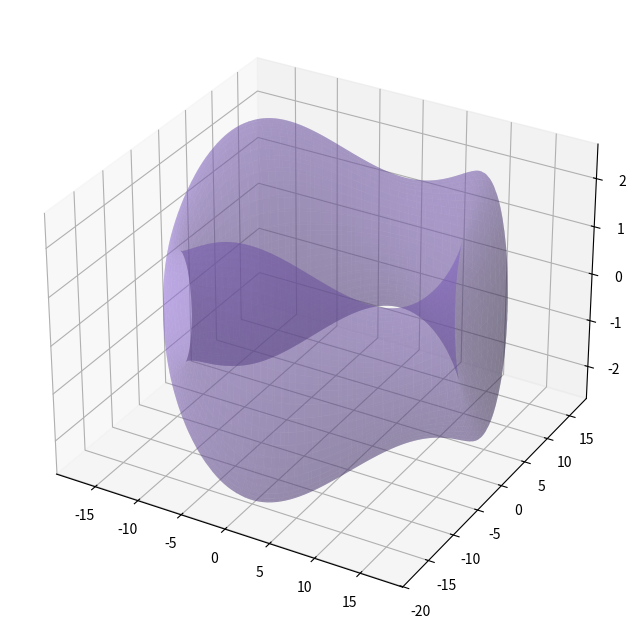
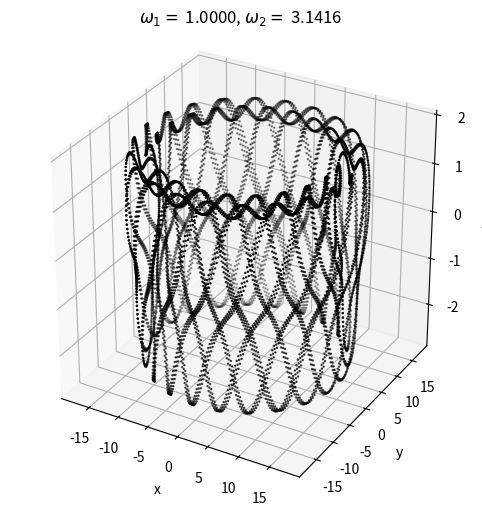

These figures' Python source, in order:
## IMPORTS ############################################################
#######################################################################
import matplotlib.pyplot as plt
import numpy as np
from fractions import Fraction




## TORUS MAPPINGS #####################################################
#######################################################################
def classical_torus(R, r, w1, w2, t, plot = False):
    """
    Returns x,y,z embedding of classical round 2-torus in R3. 
    
    Inputs: R.........(Float) major radius
            r.........(Float) minor radius
            w1........(Float) angular velocity 1
            w2........(Float) angular velocity 2
            t.........(List) sequence of times
            plot......(Boolean) plots surface shape if true
    Outputs: x,y,z....(List, List, List) mapping to R^3
    """
    theta1 = w1*t # Major rotation
    theta2 = w2*t # Minor rotation

    x = (R+r*np.cos(theta2))*np.cos(theta1)
    y = (R+r*np.cos(theta2))*np.sin(theta1)
    z = r*np.sin(theta2)
    
    if plot:
        u = np.linspace(0 ,2*np.pi, 200)
        v = np.linspace(0, 2*np.pi, 100)
        U, V = np.meshgrid(u,v)
        X = (R + r*np.cos(V)) * np.cos(U)
        Y = (R + r*np.cos(V)) * np.sin(U)
        Z = r * np.sin(V)
        fig = plt.figure(figsize=(10,8))
        ax = fig.add_subplot(111, projection='3d')
        ax.plot_surface(X, Y, Z, rstride=2, cstride=2, color='mediumpurple', alpha=0.35, linewidth=0)
        plt.savefig("Classical_Torus_Surface.png")
        plt.close()
        
    return x,y,z
    
def wiggle_torus(R, r, w1, w2, t, a, k, plot = False):
    """
    Returns x,y,z embedding of twisted mobius-like 2-torus in R3. 
    
    Inputs: R.........(Float) major radius
            r.........(Float) minor radius
            w1........(Float) angular velocity 1
            w2........(Float) angular velocity 2
            t.........(List) sequence of times
            a.........(Int) amplitude of wiggle
            k.........(Int) number of wiggles
            plot......(Boolean) plots surface shape if true
    Outputs: x,y,z....(List, List, List) mapping to R^3
    """
    theta1 = w1*t # Major rotation
    theta2 = w2*t # Minor rotation
    r_wiggle = r*(1+a*np.sin(k*(theta2))) # Radius modulation

    x = (R+r_wiggle*np.cos(theta2))*np.cos(theta1)
    y = (R+r_wiggle*np.cos(theta2))*np.sin(theta1)
    z = r_wiggle*np.sin(theta2)
    
    if plot:
        u = np.linspace(0 ,2*np.pi, 200)
        v = np.linspace(0, 2*np.pi, 100)
        U, V = np.meshgrid(u,v)
        r_wiggle_s = r*(1+a*np.sin(k*U))
        X = (R + r_wiggle_s*np.cos(V)) * np.cos(U)
        Y = (R + r_wiggle_s*np.cos(V)) * np.sin(U)
        Z = r_wiggle_s * np.sin(V)
        fig = plt.figure(figsize=(10,8))
        ax = fig.add_subplot(111, projection='3d')
        ax.plot_surface(X, Y, Z, rstride=2, cstride=2, color='mediumpurple', alpha=0.35, linewidth=0)         
        plt.savefig("Wiggly_Torus_Surface.png")
        plt.close()
    
    return x,y,z
    
    
    
## HELPERS ############################################################ 
#######################################################################
def plot_orbit(x, y, z, t, w1, w2, name, col):
    """
    Plots colored torus mapping
    Inputs:  x, y, z....(List, List, List) mapping
             t..........(List) time sequence for colors
             w1, w2.....(Float, Float) angular velocities for plot title
             name.......(String) desired plot name
             col........(String) color map or black
    Outputs: png with desired name
    """
    fig = plt.figure(figsize = (8,6))
    ax = fig.add_subplot(111, projection = '3d')
    ax.set_xlabel('x')
    ax.set_ylabel('y')
    ax.set_zlabel('z')
    ax.set_title(r'$\omega_1 = $ ' +f'{w1:.4f}'+', $\omega_2 = $ ' +f'{w2:.4f}')
    if col == "black":
        ax.scatter(x, y, z, c = "black", s=0.5)
    else: 
        colors = (t - t.min()) / (t.max() - t.min())
        ax.scatter(x, y, z, c=colors, cmap='cool', s=1)
    ax.set_box_aspect([1,1,1])
    plt.savefig(f"{name}")
    plt.close()

def continued_frac(alpha, eps, max_its = 1000, step = 5):
    """
    Performs continued fraction approximation of angular velocity ratio
    Inputs:  alpha....(Float) w2/w1 floating point velocity ratio
             eps......(Float) precision, eg. 10e-3
             max_its....(Int) maximum iterations increasing denominator limit
             step.......(Int) increase to denominator limit at each step
    Outputs: p, q.....(Int, Int) p/q rational approximation
    """
    p_best = 0
    q_best = 1
    err = float("inf")
    limit = 1
    
    for i in range(max_its):
        pq_ratio = Fraction(alpha).limit_denominator(limit)
        p = pq_ratio.numerator
        q = pq_ratio.denominator
        err = np.abs(alpha - pq_ratio)
        
        if err <= eps:
            print(f"Reached precision of {err:.4f} after {i} iterations.")
            print(f"Rational approximation p/q: p = {p}, q = {q}")
            return p,q 
        
        limit += step
        
    print(f"Reached precision of {err:.4f} after {max_its} iterations.")
    print(f"Rational approximation p/q: p = {p}, q = {q}")
    return p, q




## MAKE TORUS #########################################################
#######################################################################
def make_torus(R, r, w1, p, q, eps, samples, type, plot, a=0, k=0):
    """
    Computes second angular velocity up to desired precision
    Returns coordinates in R^3 and time series
    
    Inputs: R.........(Float) major radius
            r.........(Float) minor radius
            w1........(Float) angular velocity 1
            p.........(Float or Int) numerator of velocity ratio
            q.........(Float or Int) denominator of velocity ratio
            eps.......(Float or String) float -> rational approximation precision
                                        "exact" -> double precision float
            samples...(Int) number of samples to use
            type......(String) mapping type: classical, wiggly
            plot......(Boolean) if true, plots system
            a, k......(Ints) for wiggly torus
    Outputs: x,y,z,t....(List, List, List) mapping to R^3 and time
    """
    if eps == "exact":
        w2 = w1*(p/q)
        t = np.linspace(0, 2*np.pi*10, samples) # 10 loops, 10,000 samples
        # TODO: put in exact Fraction without limiting denominator, guarantee machine precision
    else:    
        w2 = w1 * (p/q)
        
        if 2*np.pi*p/w1 == 2*np.pi*q/w2:
            print(r"$\omega_1/\omega_2$ is rational, period is exact.")
            T = 2*np.pi*p/w1
        else: 
            print(r"$\omega_1/\omega_2$ is rational, period is approximate.")
            alpha = w2/w1
            p,q = continued_frac(alpha, eps)
            T = 2*np.pi*p/w1
          
        t = np.linspace(0, T, samples)
            
    if type == "classical":
        x,y,z = classical_torus(R, r, w1, w2, t, True)
    elif type == "wiggly":
        x,y,z = wiggle_torus(R, r, w1, w2, t, a, k, True)
    else:
        print("Unrecognized Mapping Type")
        return []
    
    if plot:
        name = f"{type}_eps={eps}_w1={w1:.4f}_w2={w2:.4f}.png"
        plot_orbit(x, y, z, t, w1, w2, name, "black")
    
    # TODO: also return T so witness complex can choose equispaced landmarks up to T    
    return x, y, z, t



    
## EXAMPLE USAGE ######################################################
#######################################################################
def rational_classical_torus():
    R = 10
    r = 5
    w1 = 1
    p = 2
    q = 1
    n = 1000
    x, y, z, t = make_torus(R, r, w1, p, q, n, "exact", "classical", True)
    
def pi_phi_classical_exact():
    R = 10
    r = 5
    w1 = 1
    q = 1
    n = 1000
    x1, y1, z1, t1 = make_torus(R, r, w1, np.pi, q, n, "exact", "classical", True)
    x2, y2, z2, t2 = make_torus(R, r, w1, (1+np.sqrt(5))/2, q, n, "exact", "classical", True)
        
def pi_phi_classical_10e6():
    R = 10
    r = 5
    w1 = 1
    q = 1
    n = 1000
    x1, y1, z1, t1 = make_torus(R, r, w1, np.pi, q, 10e-3, "classical", True)
    x2, y2, z2, t2 = make_torus(R, r, w1, (1+np.sqrt(5))/2, q, 10e-3, "classical", True)
    
def pi_wiggly_10e6():
    R = 15
    r = 2
    w1 = 1
    q = 1
    n = 10000
    a = 0.3 # amplitude (> 1 causes weird flips)
    k = 3   # Number of wiggles
    x1, y1, z1, t1 = make_torus(R, r, w1, np.pi, q, 10e-3, n, "wiggly", True, a, k)
    # x2, y2, z2, t2 = make_torus(R, r, w1, np.pi, q, 10e-3, n, "classical", True)
    
    
    
## TEMPORARY MAIN #####################################################
#######################################################################
if __name__ == "__main__":
    # rational_classical_torus()
    # pi_phi_classical_exact()
    # pi_phi_classical_10e6(
    pi_wiggly_10e6()    
    
    
    
